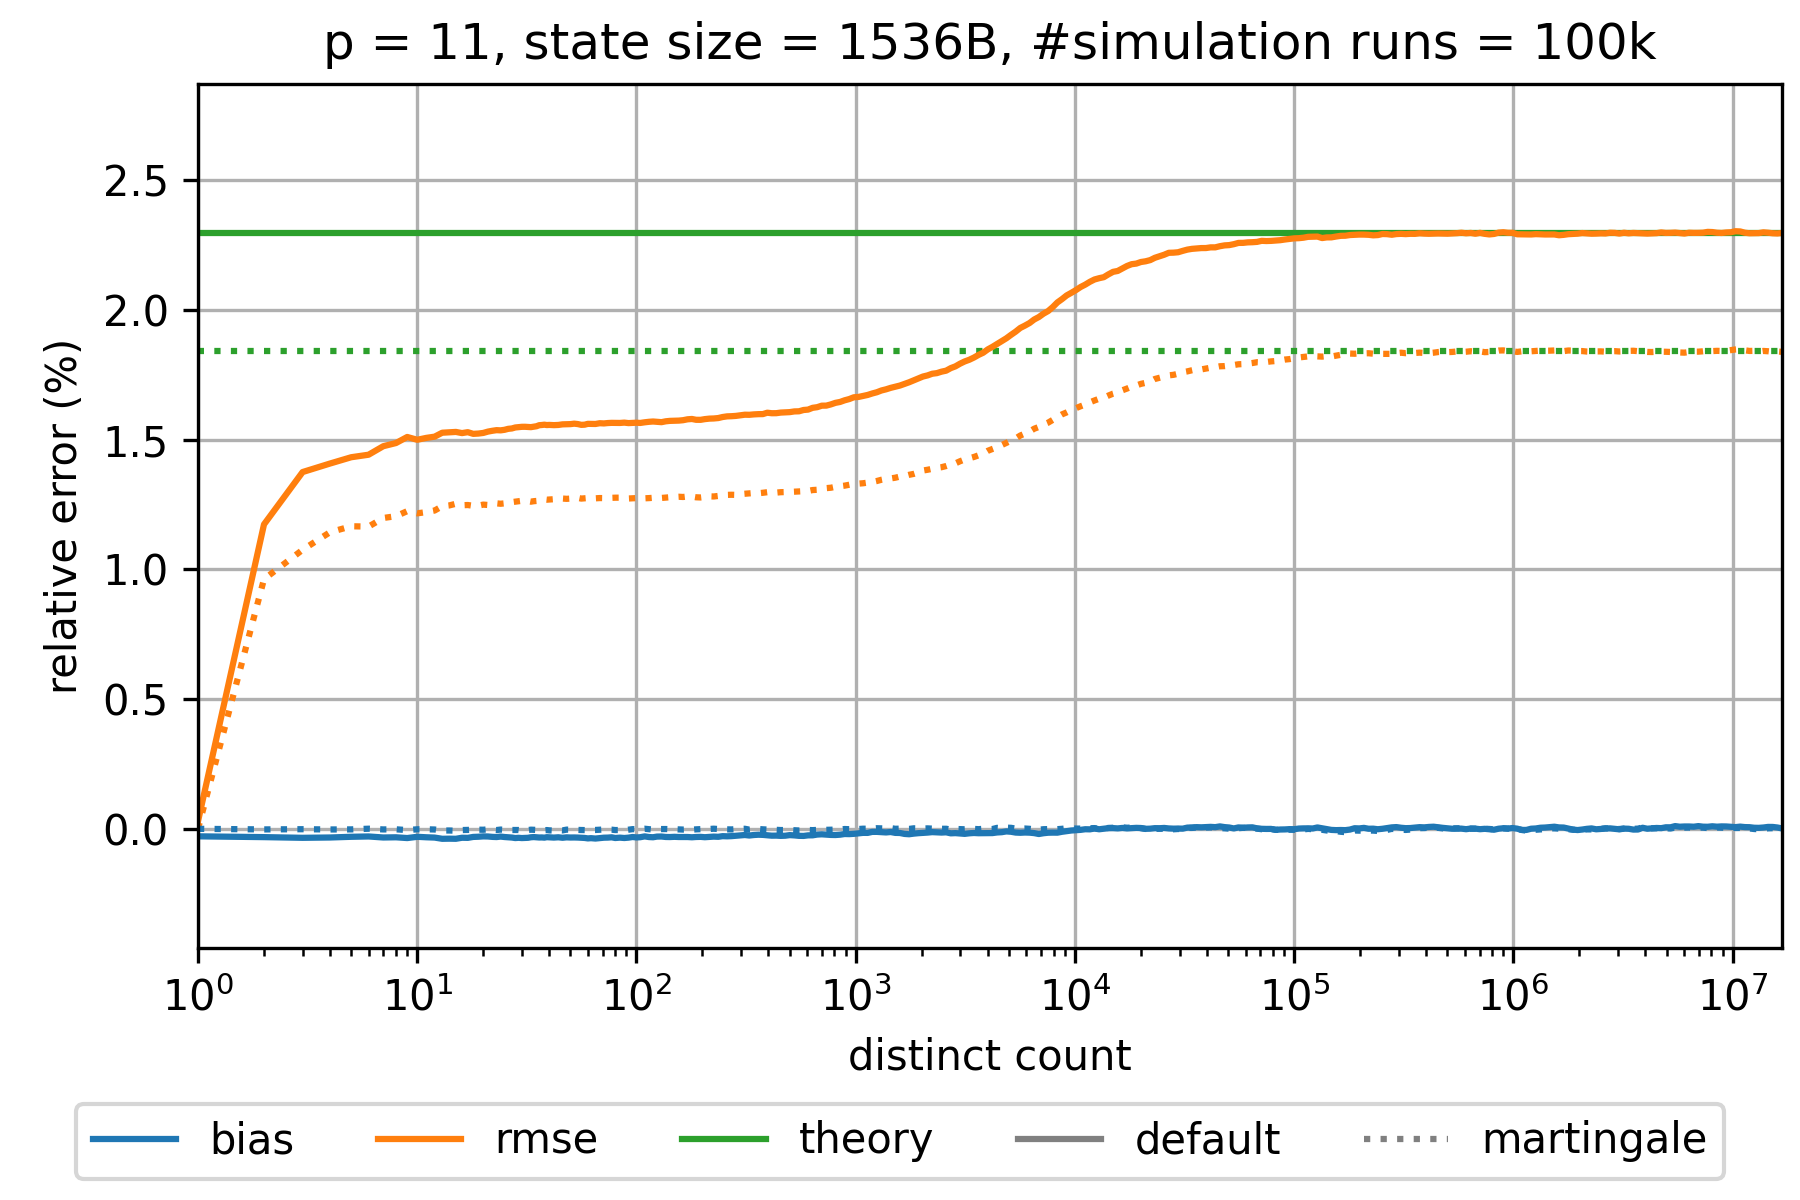

Source data for this figure (header and first rows):
sketch_name=hyperloglog; p=11; num_cycles=100000
distinct count; relative bias default; relative rmse default; theoretical relative standard error defa…; relative bias martingale; relative rmse martingale; theoretical relative standard error mart…
0.0; NaN; NaN; 0.02296; NaN; NaN; 0.0184
1.0; -2.89036812844004E-4; 2.890368188145079E-4; 0.02296; 0.0; 0.0; 0.0184
2.0; -3.1982639498950166E-4; 0.01173; 0.02296; -2.2424912927201633E-5; 0.009619; 0.0184
3.0; -3.4621592040844155E-4; 0.01375; 0.02296; -1.4822453768862981E-5; 0.01075; 0.0184
4.0; -3.34158468905827E-4; 0.01407; 0.02296; -2.4841527819008767E-5; 0.01143; 0.0184
5.0; -3.068885697776057E-4; 0.01432; 0.02296; -2.1829332838286795E-5; 0.01166; 0.0184
6.0; -2.943225274884172E-4; 0.01441; 0.02296; 4.381002137229111E-6; 0.01165; 0.0184
7.0; -3.3379142069557853E-4; 0.01474; 0.02296; -2.3374524611449622E-5; 0.01198; 0.0184
8.0; -3.263375785932044E-4; 0.01486; 0.02296; -1.85223023008863E-5; 0.01205; 0.0184
9.0; -3.5578571142112607E-4; 0.0151; 0.02296; -4.877521273400105E-5; 0.01224; 0.0184
10.0; -3.073836443581675E-4; 0.01499; 0.02296; -1.8374087329654973E-5; 0.01216; 0.0184
11.0; -3.2564754844997075E-4; 0.01506; 0.02296; -1.77102141681732E-5; 0.0122; 0.0184
12.0; -3.371036559272331E-4; 0.01511; 0.02296; -2.6018404325938853E-5; 0.01226; 0.0184
13.0; -3.840960825531272E-4; 0.01526; 0.02296; -6.439162160581629E-5; 0.01243; 0.0184
14.0; -3.7978802087176145E-4; 0.01528; 0.02296; -6.473289440590636E-5; 0.01246; 0.0184
15.0; -3.8376874958726497E-4; 0.01529; 0.02296; -7.278771850618933E-5; 0.01252; 0.0184
16.0; -3.4406333413784297E-4; 0.01525; 0.02296; -4.698241048181972E-5; 0.01247; 0.0184
17.0; -3.4810107155871834E-4; 0.01528; 0.02296; -4.1761122440305286E-5; 0.01248; 0.0184
18.0; -3.1213025681234595E-4; 0.01522; 0.02296; -3.13696408873957E-5; 0.01245; 0.0184
19.0; -3.046961458139133E-4; 0.01523; 0.02296; -3.3009416960927355E-5; 0.01245; 0.0184
20.0; -2.916475562922037E-4; 0.01525; 0.02296; -3.532934549751231E-5; 0.01249; 0.0184
21.0; -2.948714430035438E-4; 0.0153; 0.02296; -2.1480246318542048E-5; 0.01248; 0.0184
22.0; -3.1038610244364586E-4; 0.01534; 0.02296; -3.5276946619433467E-5; 0.0125; 0.0184
23.0; -3.170005783762726E-4; 0.01536; 0.02296; -4.6895943337811915E-5; 0.01254; 0.0184
24.0; -2.989744700160627E-4; 0.01535; 0.02296; -2.888367952667709E-5; 0.01252; 0.0184
25.0; -3.1578099618949666E-4; 0.01537; 0.02296; -3.760944357740113E-5; 0.01254; 0.0184
26.0; -3.2680276088855605E-4; 0.01541; 0.02296; -4.440070827463084E-5; 0.01257; 0.0184
27.0; -3.35685777108826E-4; 0.01543; 0.02296; -4.611912415986459E-5; 0.01259; 0.0184
28.0; -3.553945552472049E-4; 0.01546; 0.02296; -5.05405781813012E-5; 0.01261; 0.0184
29.0; -3.4624432845119306E-4; 0.01548; 0.02296; -4.5552476826800856E-5; 0.01262; 0.0184
30.0; -3.5565236658132473E-4; 0.01549; 0.02296; -5.934201426293816E-5; 0.01264; 0.0184
31.0; -3.5144817434521613E-4; 0.01549; 0.02296; -5.427960380910708E-5; 0.01263; 0.0184
32.0; -3.45803487526899E-4; 0.01548; 0.02296; -4.6941228120095123E-5; 0.01263; 0.0184
33.0; -3.2545593229523894E-4; 0.01548; 0.02296; -3.3261291633665966E-5; 0.0126; 0.0184
34.0; -3.178485108422135E-4; 0.0155; 0.02296; -3.789482542365882E-5; 0.01262; 0.0184
35.0; -3.2443023200759966E-4; 0.01551; 0.02296; -4.338793949975458E-5; 0.01263; 0.0184
36.0; -3.3431546517996113E-4; 0.01555; 0.02296; -4.968028392576629E-5; 0.01266; 0.0184
37.0; -3.322945200367559E-4; 0.01556; 0.02296; -4.7405343270547076E-5; 0.01268; 0.0184
38.0; -3.3977223709020273E-4; 0.01557; 0.02296; -5.375414434937201E-5; 0.01269; 0.0184
39.0; -3.2166486510912224E-4; 0.01556; 0.02296; -4.757059535508369E-5; 0.01268; 0.0184
40.0; -3.280760531685177E-4; 0.01556; 0.02296; -5.866984707715375E-5; 0.01269; 0.0184
42.0; -3.3729026675505095E-4; 0.01555; 0.02296; -6.646302691094913E-5; 0.0127; 0.0184
44.0; -3.2595398061490755E-4; 0.01556; 0.02296; -4.961039698319815E-5; 0.01269; 0.0184
46.0; -3.4423281415698926E-4; 0.01558; 0.02296; -6.0689744214967444E-5; 0.01273; 0.0184
48.0; -3.286273897616931E-4; 0.01559; 0.02296; -3.1392542798491627E-5; 0.01271; 0.0184
50.0; -3.3489133415402105E-4; 0.01559; 0.02296; -3.230253113978175E-5; 0.01272; 0.0184
52.0; -3.331170010705224E-4; 0.01561; 0.02296; -3.792284731810926E-5; 0.01275; 0.0184
54.0; -3.365861668631495E-4; 0.01559; 0.02296; -4.285609837185739E-5; 0.01275; 0.0184
56.0; -3.452403900585965E-4; 0.01557; 0.02296; -4.593644425937377E-5; 0.01272; 0.0184
58.0; -3.5129509608641075E-4; 0.01557; 0.02296; -4.805660702100407E-5; 0.01273; 0.0184
60.0; -3.68895889954193E-4; 0.0156; 0.02296; -5.052092046806195E-5; 0.01274; 0.0184
62.0; -3.5986158817610857E-4; 0.0156; 0.02296; -4.393925568145614E-5; 0.01276; 0.0184
65.0; -3.742229332421581E-4; 0.0156; 0.02296; -4.3161599353665055E-5; 0.01273; 0.0184
68.0; -3.5548857867212584E-4; 0.01563; 0.02296; -3.5215497187012434E-5; 0.01274; 0.0184
71.0; -3.417185259392439E-4; 0.01562; 0.02296; -2.6537463651945583E-5; 0.01274; 0.0184
74.0; -3.381532704614085E-4; 0.01563; 0.02296; -3.035522231326748E-5; 0.01275; 0.0184
77.0; -3.268848036043591E-4; 0.01564; 0.02296; -3.267765088198678E-5; 0.01275; 0.0184
80.0; -3.5391326189669625E-4; 0.01564; 0.02296; -4.731553207794387E-5; 0.01276; 0.0184
84.0; -3.3990927963149846E-4; 0.01564; 0.02296; -4.5283569685042575E-5; 0.01276; 0.0184
... 253 more rows
